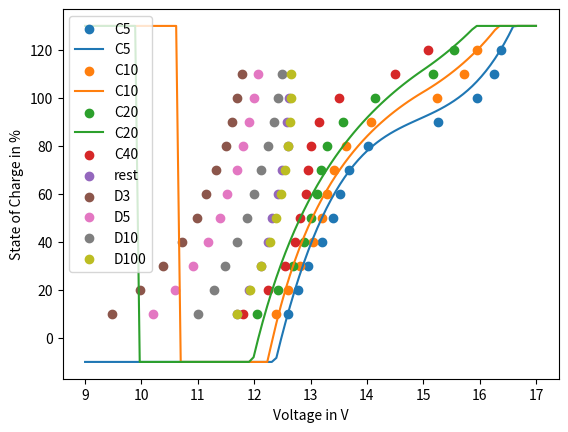

This chart was generated by the following Python code:
import matplotlib
import matplotlib.pyplot as plt
from scipy.optimize import least_squares
import numpy as np

## Charge
c5 = [12.6, 12.77, 12.95, 13.2, 13.39, 13.53, 13.675, 14.02, 15.27, 15.96, 16.25, 16.38]
c10 = [12.38, 12.6, 12.82, 13.05, 13.2, 13.3, 13.41, 13.63, 14.08, 15.24, 15.72, 15.95]
c20 = [12.05, 12.42, 12.69, 12.89, 13.015, 13.12, 13.18, 13.3, 13.58, 14.15, 15.17, 15.54]
c40 = [11.8, 12.25, 12.55, 12.72, 12.82, 12.92, 12.95, 13.0, 13.15, 13.5, 14.5, 15.08]

## Rest
rest = [11.7, 11.915, 12.115, 12.24, 12.32, 12.415, 12.5, 12.6, 12.59, 12.61]

## Discharge
d100 = [12.66, 12.66, 12.64, 12.605, 12.54, 12.48, 12.38, 12.28, 12.12, 11.925, 11.7]
d20 = [12.604, 12.545, 12.54, 12.5, 12.42, 12.323, 12.22, 12.1, 11.915, 11.7, 11.45]
d10 = [12.485, 12.425, 12.35, 12.248, 12.13, 12.004, 11.88, 11.695, 11.48, 11.28, 11]
d5 = [12.065, 12.0, 11.917, 11.81, 11.69, 11.522, 11.385, 11.18, 10.91, 10.602, 10.2]
d3 = [11.78, 11.7, 11.61, 11.495, 11.325, 11.145, 10.98, 10.715, 10.39, 9.97, 9.48]


def get_fit(x, y, order):
    lst = []
    for pwr in np.arange(order + 1)[::-1]:
        if pwr == 0:
            lst.append(np.ones(len(x)))
        elif pwr == 1:
            lst.append(x)
        else:
            lst.append(np.array([xn ** pwr for xn in x]))

    A = np.vstack(lst).T
    y = y[:, np.newaxis]
    alpha = np.dot((np.dot(np.linalg.inv(np.dot(A.T, A)), A.T)), y)
    return alpha


def sigmoid(x, steepness, xoffs, yoffs):
    nx = x - xoffs
    return (nx - steepness*nx) / (steepness - 2 * steepness * np.abs(nx) + 1) + yoffs


def get_sigmoid_fit(x, y, order, offs, steepness):
    neworder = 0
    lst = []
    for pwr in np.arange(order)[::-1]:
        if pwr == 0:
            lst.append(np.ones(len(x)))
            neworder += 1
        else:
            lst.append(sigmoid(x, steepness=steepness, xoffs=offs[0], yoffs=offs[1]))
            neworder += 1

    A = np.vstack(lst).T
    y = y[:, np.newaxis]
    print(A)
    print(y)
    alpha = np.dot((np.dot(np.linalg.inv(np.dot(A.T, A)), A.T)), y)
    return alpha, neworder


def get_poly_sigmoid_fit(x, y, order, offs, steepness):
    neworder = 0
    lst = []
    lst.append(sigmoid(x, steepness=steepness, xoffs=offs[0], yoffs=offs[1]))
    neworder += 1

    for pwr in np.arange(order)[::-1]:
        if pwr == 0:
            lst.append(np.ones(len(x)))
            neworder += 1
        elif pwr == 1:
            lst.append(x)
        else:
            lst.append(np.array([xn ** pwr for xn in x]))
            neworder += 1

    A = np.vstack(lst).T
    y = y[:, np.newaxis]
    print(A)
    print(y)
    alpha = np.dot((np.dot(np.linalg.inv(np.dot(A.T, A)), A.T)), y)
    return alpha, neworder


def plot(x, y, order, lbl):
    alpha = get_fit(x, np.array(y), order)
    xnew = np.linspace(9, 17, 100)

    ynew = 0
    for index, pow in zip(np.arange(order + 1), np.arange(order + 1)[::-1]):
        print("index: ", index, ", pow: ", pow + 1)
        ynew += alpha[index] * xnew ** pow + 1

    for i in np.arange(len(ynew)):
        if ynew[i] < -10:
            ynew[i] = -10
        if ynew[i] > 130:
            ynew[i] = 130

    plt.plot(xnew, ynew, label=lbl)


def plot_sigmoid(x, y, order, lbl, offs, steepness):
    alpha, neworder = get_sigmoid_fit(np.array(x), np.array(y), order, offs, steepness=steepness)
    xnew = np.linspace(9, 17, 100)

    ynew = 0
    for index, pow in zip(np.arange(neworder), np.arange(neworder)[::-1]):
        if pow < 1:
            ynew += alpha[index] * xnew ** pow + 1
        else:
            ynew += alpha[index] * sigmoid(np.array(xnew), steepness=steepness, xoffs=offs[0], yoffs=offs[1])

    for i in np.arange(len(ynew)):
        if ynew[i] < -10:
            ynew[i] = -10
        if ynew[i] > 130:
            ynew[i] = 130

    plt.plot(xnew, ynew, label=lbl)


def plot_poly_sigmoid(x, y, order, lbl, offs, steepness):
    alpha, neworder = get_poly_sigmoid_fit(np.array(x), np.array(y), order, offs, steepness=steepness)
    xnew = np.linspace(9, 17, 100)

    # TODO: Introduce sigmoid...

    ynew = 0
    ynew += alpha[0] * sigmoid(np.array(xnew), steepness=steepness, xoffs=offs[0], yoffs=offs[1])

    alpha = alpha[1:]
    for index, pow in zip(np.arange(neworder), np.arange(neworder)[::-1]):
        ynew += alpha[index] * xnew ** pow + 1

    for i in np.arange(len(ynew)):
        if ynew[i] < -10:
            ynew[i] = -10
        if ynew[i] > 130:
            ynew[i] = 130

    plt.plot(xnew, ynew, label=lbl)


percent = [10, 20, 30, 40, 50, 60, 70, 80, 90, 100, 110, 120]
percent11 = [110, 100, 90, 80, 70, 60, 50, 40, 30, 20, 10]
percentRest = [10, 20, 30, 40, 50, 60, 70, 80, 90, 100]

plt.scatter(c5, percent, label="C5")
plot(x=c5, y=percent, order=3, lbl="C5")

plt.scatter(c10, percent, label="C10")
plot_poly_sigmoid(x=c10, y=percent, order=2, lbl="C10", offs=(15, 100), steepness=0.13)

plt.scatter(c20, percent, label="C20")
plot_sigmoid(x=c20, y=percent, order=2, lbl="C20", offs=(15, 100), steepness=0.11)


#plot(x=c20, y=percent, order=2, lbl="C20")

plt.scatter(c40, percent, label="C40")
plt.xlabel("Voltage in V")
plt.ylabel("State of Charge in %")
plt.legend(loc="upper left")
# plt.savefig("charge.pdf")
plt.show()

plt.scatter(rest, percentRest, label="rest")

plt.scatter(d3, percent11, label="D3")
plt.scatter(d5, percent11, label="D5")
plt.scatter(d10, percent11, label="D10")
plt.scatter(d100, percent11, label="D100")
plt.xlabel("Voltage in V")
plt.ylabel("State of Charge in %")
plt.legend(loc="upper left")
plt.savefig("discharge.pdf")